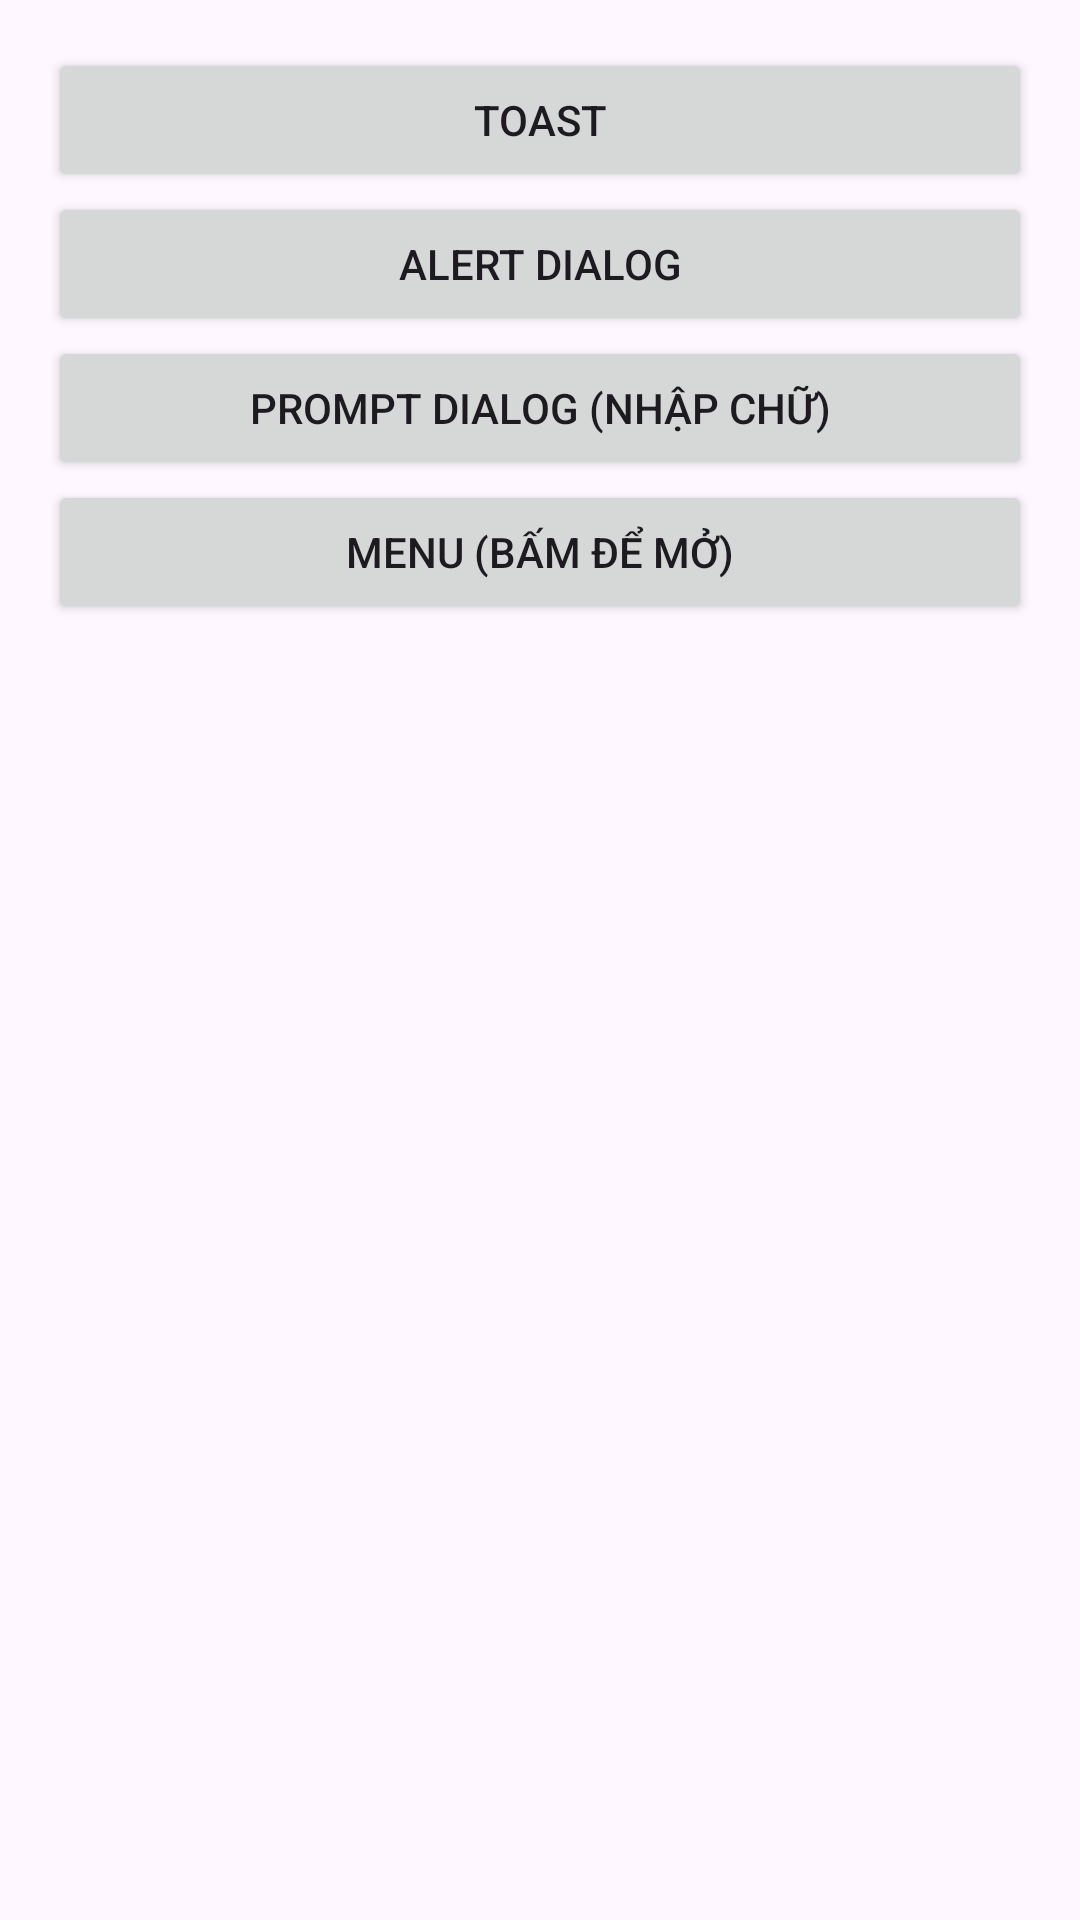

The Android layout XML behind this screen, and the referenced resources:
<!-- AndroidManifest.xml: application theme Theme._24162007_Tuan1 -->
<!-- res/layout/activity_dialog.xml -->
<?xml version="1.0" encoding="utf-8"?>
<LinearLayout xmlns:android="http://schemas.android.com/apk/res/android"
    android:layout_width="match_parent" android:layout_height="match_parent"
    android:orientation="vertical" android:padding="16dp">
    <Button android:id="@+id/btnToast" android:layout_width="match_parent" android:layout_height="wrap_content" android:text="Toast" />
    <Button android:id="@+id/btnAlert" android:layout_width="match_parent" android:layout_height="wrap_content" android:text="Alert Dialog" />
    <Button android:id="@+id/btnPrompt" android:layout_width="match_parent" android:layout_height="wrap_content" android:text="Prompt Dialog (nhập chữ)" />
    <Button android:id="@+id/btnMenu" android:layout_width="match_parent" android:layout_height="wrap_content" android:text="Menu (bấm để mở)" />
</LinearLayout>
<!-- resources referenced by this layout -->
<resources>
  <style name="Theme._24162007_Tuan1" parent="Base.Theme._24162007_Tuan1" />
  <style name="Base.Theme._24162007_Tuan1" parent="Theme.Material3.DayNight.NoActionBar">
          
          
      </style>
</resources>
